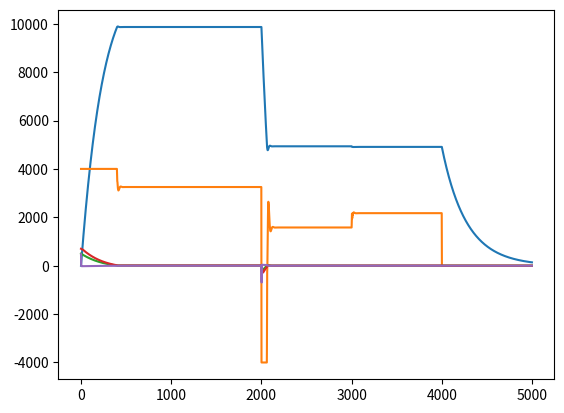

Reproduce this figure in Python.
#coding: utf-8
from __future__ import print_function,division

import matplotlib.pyplot as plt
#import numpy as np


class FakeMotor(object):
    def __init__(self,**kwargs):
        self.inertia = kwargs.get("inertia",400)
        # A negative torque applied on the motor
        self.torque = kwargs.get("torque",0)
        self.kv = kwargs.get("kv",1000) # rpm/V
        self.rv = kwargs.get("rv",.4) # solid friction
        self.fv = kwargs.get("fv",2e-5) # fluid friction
        self.rpm = 0
        self.pos = 0
        self.u = 0 # V

    def update(self,t=1):
        """
        Will update the motor rpm after t ms
        Supposes u is constant for the interval t
        """
        F = self.u*self.kv-self.torque-self.rpm*(1+self.rv+self.rpm*self.fv)
        drpm = F/self.inertia*t
        self.pos += t*(self.rpm+drpm/2)
        self.rpm += drpm

    def set_u(self,u):
        self.u = u


class PID(object):
    def __init__(self,P,I,D,**kwargs):
        self.global_limit = kwargs.get("global_limit",True)
        self.out_min = kwargs.get("min",-10)
        self.out_max = kwargs.get("max",10)
        #This will make sure the actual output
        #will always be between out_min and out_max
        # Because each influence (P,I and D) will be limited independantly
        if not self.global_limit:
            self.out_max /= 3
            self.out_min /= 3
        self.P = P
        self.I = I
        self.D = D
        self.out = 0
        self.nI = kwargs.get("ni",50) # Number of dots to compute intergal
        self.nD = kwargs.get("nd",6) # ...derivative
        self.hist = []

    def update(self,target,out_value):
        diff = target-out_value
        if len(self.hist) < max(self.nI,self.nD):
            self.hist.append(diff)
        else:
            self.hist = self.hist[1:]
            self.hist.append(diff)

        self.out = self.getP(target,out_value)\
                    +self.getI(target,out_value)\
                    +self.getD(target,out_value)

    def limit(self,val):
        return max(min(self.out_max,val),self.out_min)

    def getP(self,target,out_value):
        if self.global_limit:
            return self.P*(target-out_value)
        else:
            return self.limit(self.P*(target-out_value))

    def getI(self,target,out_value):
        val = self.I*sum(self.hist[-self.nI:])/len(self.hist[-self.nI:])
        if self.global_limit:
            return val
        else:
            return self.limit(val)

    def getD(self,target,out_value):
        assert self.nD%2 == 0,"nD must be even!"
        if len(self.hist) < self.nD:
            n = len(self.hist)//2
        else:
            n = self.nD//2
        val = self.D*(sum(self.hist[-n:])-
                       sum(self.hist[-2*n:-n]))/self.nD
        if self.global_limit:
            return val
        else:
            return self.limit(val)

    def get_cmd(self,target,out_value):
        self.update(target,out_value)
        if self.global_limit:
            return self.limit(self.out)
        else:
            return self.out


m = FakeMotor(torque=500)
pid = PID(.05,.07,.283,min=-20,max=20,global_limit=True,ni=20)
target = 10000
t = []
rpm = []
cmd = []
tp = []
ti = []
td = []
pos = []

for i in range(5000):

    if i <= -2000: # Ramp
        target = i
    if i == 2000: # Step
        target = 5000
    if i == 3000: # Torque step
        m.torque = 3500 # Change the counter torque on the motor
    if i == 4000: # Cut everything
        m.torque = 0
        pid = PID(0,0,0)

    curr_rpm = m.rpm
    curr_pos = m.pos
    curr_cmd = pid.get_cmd(target,curr_rpm)
    #curr_cmd = pid.get_cmd(target,curr_pos)

    m.set_u(curr_cmd)
    m.update()
    t.append(i)
    rpm.append(curr_rpm)
    pos.append(curr_pos)
    cmd.append(200*curr_cmd)
    tp.append(pid.getP(target,curr_rpm))
    ti.append(pid.getI(target,curr_rpm))
    td.append(pid.getD(target,curr_rpm))

#plt.plot(t,pos)
plt.plot(t,rpm)
plt.plot(t,cmd)
#plt.plot(t,t)
plt.show()
plt.plot(t,tp)
plt.plot(t,ti)
plt.plot(t,td)
plt.show()
